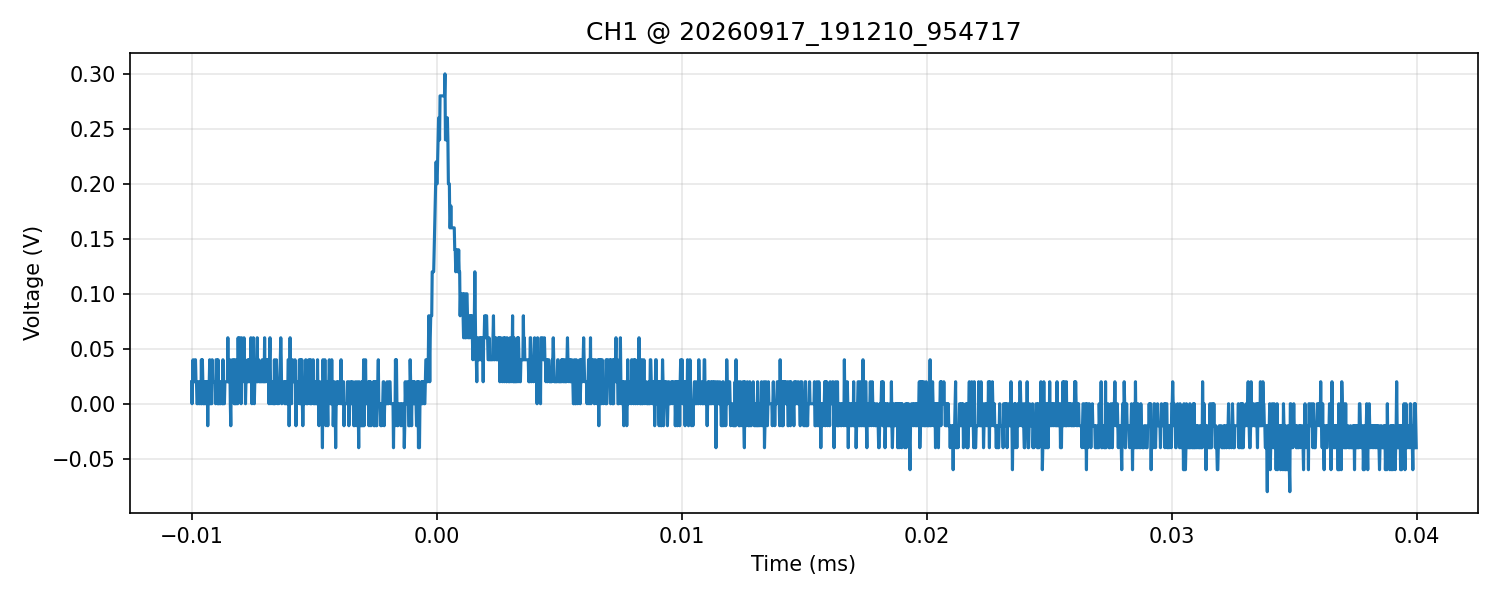

The table this chart was drawn from, first rows:
time_s, voltage_V
-1.000000000000000082e-05, 2.000000000000000042e-02
-9.980000000000001010e-06, 0.000000000000000000e+00
-9.960000000000001201e-06, 2.000000000000000042e-02
-9.940000000000001392e-06, 4.000000000000000083e-02
-9.920000000000001584e-06, 2.000000000000000042e-02
-9.900000000000000081e-06, 2.000000000000000042e-02
-9.880000000000000273e-06, 2.000000000000000042e-02
-9.860000000000000464e-06, 4.000000000000000083e-02
-9.840000000000000656e-06, 4.000000000000000083e-02
-9.820000000000000847e-06, 2.000000000000000042e-02
-9.800000000000001039e-06, 2.000000000000000042e-02
-9.780000000000001230e-06, 0.000000000000000000e+00
-9.760000000000001422e-06, 0.000000000000000000e+00
-9.740000000000001613e-06, 2.000000000000000042e-02
-9.720000000000000111e-06, 2.000000000000000042e-02
-9.700000000000000302e-06, 0.000000000000000000e+00
-9.680000000000000494e-06, 0.000000000000000000e+00
-9.660000000000000685e-06, 2.000000000000000042e-02
-9.640000000000000877e-06, 2.000000000000000042e-02
-9.620000000000001068e-06, 0.000000000000000000e+00
-9.600000000000001260e-06, 4.000000000000000083e-02
-9.580000000000001451e-06, 0.000000000000000000e+00
-9.559999999999999949e-06, 4.000000000000000083e-02
-9.540000000000000140e-06, 2.000000000000000042e-02
-9.520000000000000332e-06, 0.000000000000000000e+00
-9.500000000000000523e-06, 0.000000000000000000e+00
-9.480000000000000715e-06, 0.000000000000000000e+00
-9.460000000000000906e-06, 2.000000000000000042e-02
-9.440000000000001097e-06, 0.000000000000000000e+00
-9.420000000000001289e-06, 2.000000000000000042e-02
-9.400000000000001480e-06, 0.000000000000000000e+00
-9.380000000000001672e-06, 2.000000000000000042e-02
-9.360000000000000169e-06, 2.000000000000000042e-02
-9.340000000000000361e-06, -2.000000000000000042e-02
-9.320000000000000552e-06, 2.000000000000000042e-02
-9.300000000000000744e-06, 0.000000000000000000e+00
-9.280000000000000935e-06, 2.000000000000000042e-02
-9.260000000000001127e-06, 4.000000000000000083e-02
-9.240000000000001318e-06, 0.000000000000000000e+00
-9.220000000000001510e-06, 0.000000000000000000e+00
-9.200000000000000007e-06, 2.000000000000000042e-02
-9.180000000000000199e-06, 0.000000000000000000e+00
-9.160000000000000390e-06, 4.000000000000000083e-02
-9.140000000000000582e-06, 2.000000000000000042e-02
-9.120000000000000773e-06, 2.000000000000000042e-02
-9.100000000000000965e-06, 2.000000000000000042e-02
-9.080000000000001156e-06, 2.000000000000000042e-02
-9.060000000000001348e-06, 2.000000000000000042e-02
-9.040000000000001539e-06, 2.000000000000000042e-02
-9.020000000000001731e-06, 0.000000000000000000e+00
-9.000000000000000228e-06, 4.000000000000000083e-02
-8.980000000000000419e-06, 4.000000000000000083e-02
-8.960000000000000611e-06, 2.000000000000000042e-02
-8.940000000000000802e-06, 0.000000000000000000e+00
-8.920000000000000994e-06, 4.000000000000000083e-02
-8.900000000000001185e-06, 0.000000000000000000e+00
-8.880000000000001377e-06, 0.000000000000000000e+00
-8.859999999999999874e-06, 2.000000000000000042e-02
-8.840000000000000066e-06, 0.000000000000000000e+00
-8.820000000000000257e-06, 0.000000000000000000e+00
... 2,440 more rows
